2-way image classification set "demo_synthetic" from GitHub (omalhari0303/product-authenticity-screening); label vocabulary: counterfeit, genuine.

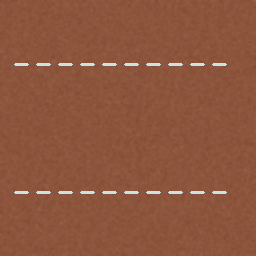
Label: genuine

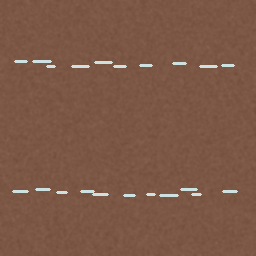
Label: counterfeit

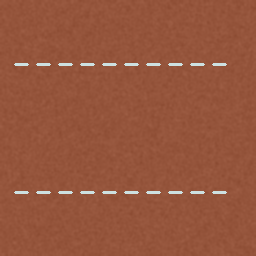
Label: genuine

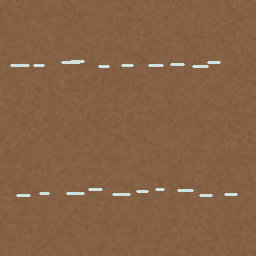
Label: counterfeit

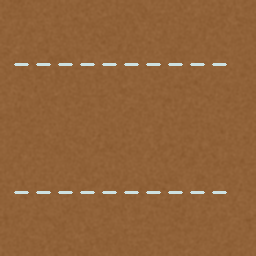
Label: genuine

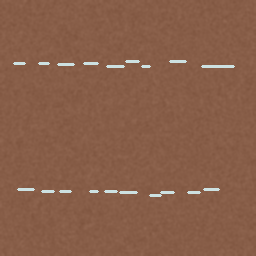
Label: counterfeit
